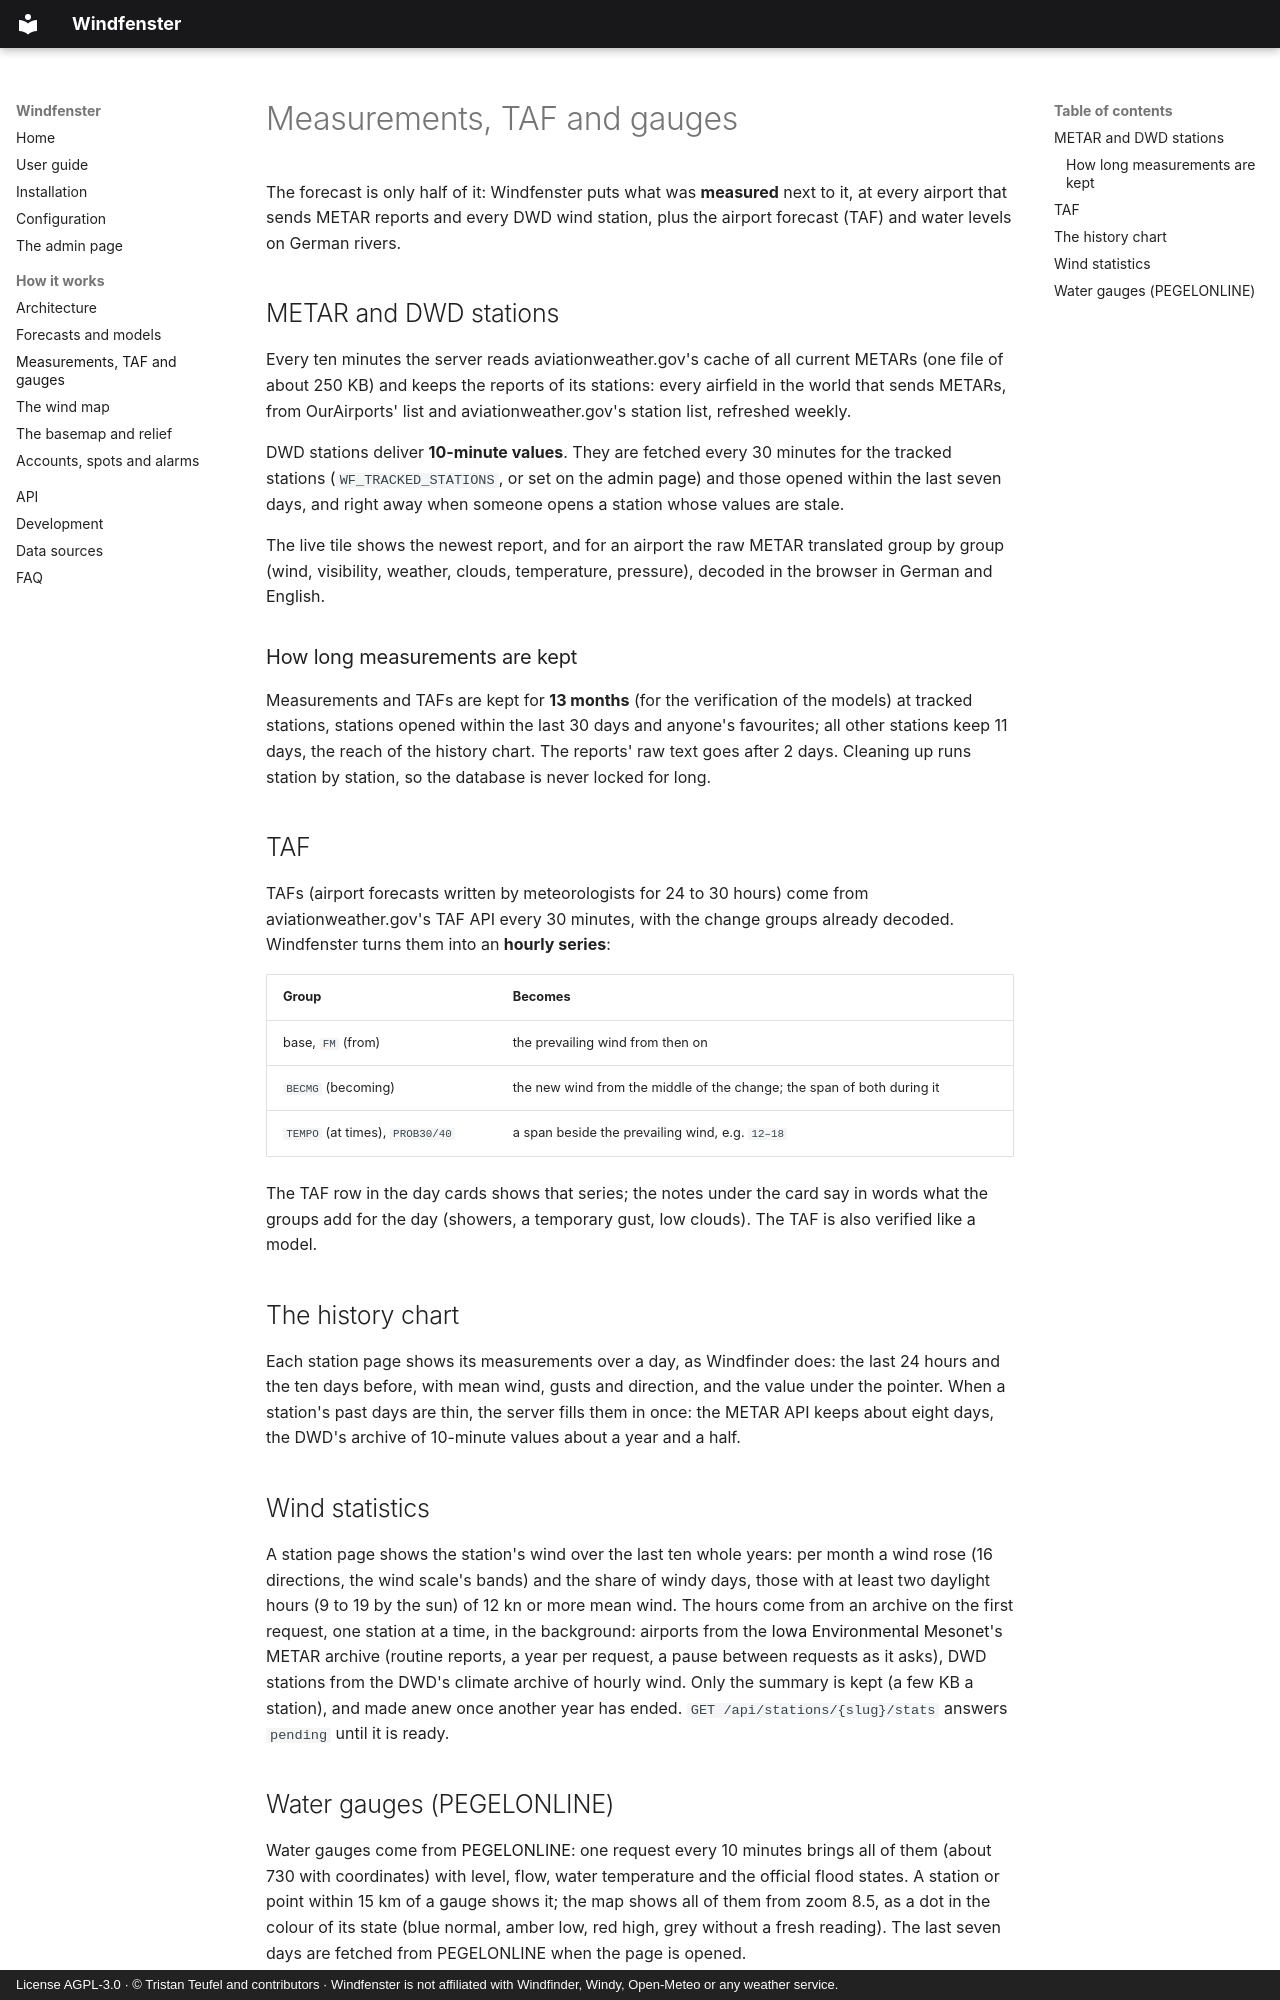

repository: firsttris/windfenster · page: measurements.html · generator: mkdocs · copyright: License AGPL-3.0 · © Tristan Teufel and contributors · Windfenster is not affiliated with Windfinder, Windy, Open-Meteo or any weather service.

---
description: Where Windfenster's measured wind comes from - METAR reports of every airport, DWD 10-minute stations, airport forecasts (TAF), PEGELONLINE water levels - and how the history and the ten-year wind statistics are made.
---

# Measurements, TAF and gauges

The forecast is only half of it: Windfenster puts what was **measured** next to it, at every
airport that sends METAR reports and every DWD wind station, plus the airport forecast (TAF) and
water levels on German rivers.

## METAR and DWD stations

Every ten minutes the server reads aviationweather.gov's cache of all current METARs (one file of
about 250 KB) and keeps the reports of its stations: every airfield in the world that sends
METARs, from OurAirports' list and aviationweather.gov's station list, refreshed weekly.

DWD stations deliver **10-minute values**. They are fetched every 30 minutes for the tracked
stations (`WF_TRACKED_STATIONS`, or set on the [admin page](admin.md)) and those opened within the last seven days, and right away when
someone opens a station whose values are stale.

The live tile shows the newest report, and for an airport the raw METAR translated group by group
(wind, visibility, weather, clouds, temperature, pressure), decoded in the browser in German and
English.

### How long measurements are kept

Measurements and TAFs are kept for **13 months** (for the verification of the models) at tracked
stations, stations opened within the last 30 days and anyone's favourites; all other stations keep
11 days, the reach of the history chart. The reports' raw text goes after 2 days. Cleaning up runs
station by station, so the database is never locked for long.

## TAF

TAFs (airport forecasts written by meteorologists for 24 to 30 hours) come from aviationweather.gov's
TAF API every 30 minutes, with the change groups already decoded. Windfenster turns them into an
**hourly series**:

| Group | Becomes |
|---|---|
| base, `FM` (from) | the prevailing wind from then on |
| `BECMG` (becoming) | the new wind from the middle of the change; the span of both during it |
| `TEMPO` (at times), `PROB30/40` | a span beside the prevailing wind, e.g. `12–18` |

The TAF row in the day cards shows that series; the notes under the card say in words what the
groups add for the day (showers, a temporary gust, low clouds). The TAF is also verified like a
model.

## The history chart

Each station page shows its measurements over a day, as Windfinder does: the last 24 hours and
the ten days before, with mean wind, gusts and direction, and the value under the pointer. When a
station's past days are thin, the server fills them in once: the METAR API keeps about eight days,
the DWD's archive of 10-minute values about a year and a half.

## Wind statistics

A station page shows the station's wind over the last ten whole years: per month a wind rose
(16 directions, the wind scale's bands) and the share of windy days, those with at least two
daylight hours (9 to 19 by the sun) of 12 kn or more mean wind. The hours come from an archive
on the first request, one station at a time, in the background: airports from the
[Iowa Environmental Mesonet](https://mesonet.agron.iastate.edu/request/download.phtml)'s METAR
archive (routine reports, a year per request, a pause between requests as it asks), DWD
stations from the DWD's climate archive of hourly wind. Only the summary is kept (a few KB a
station), and made anew once another year has ended. `GET /api/stations/{slug}/stats` answers
`pending` until it is ready.
